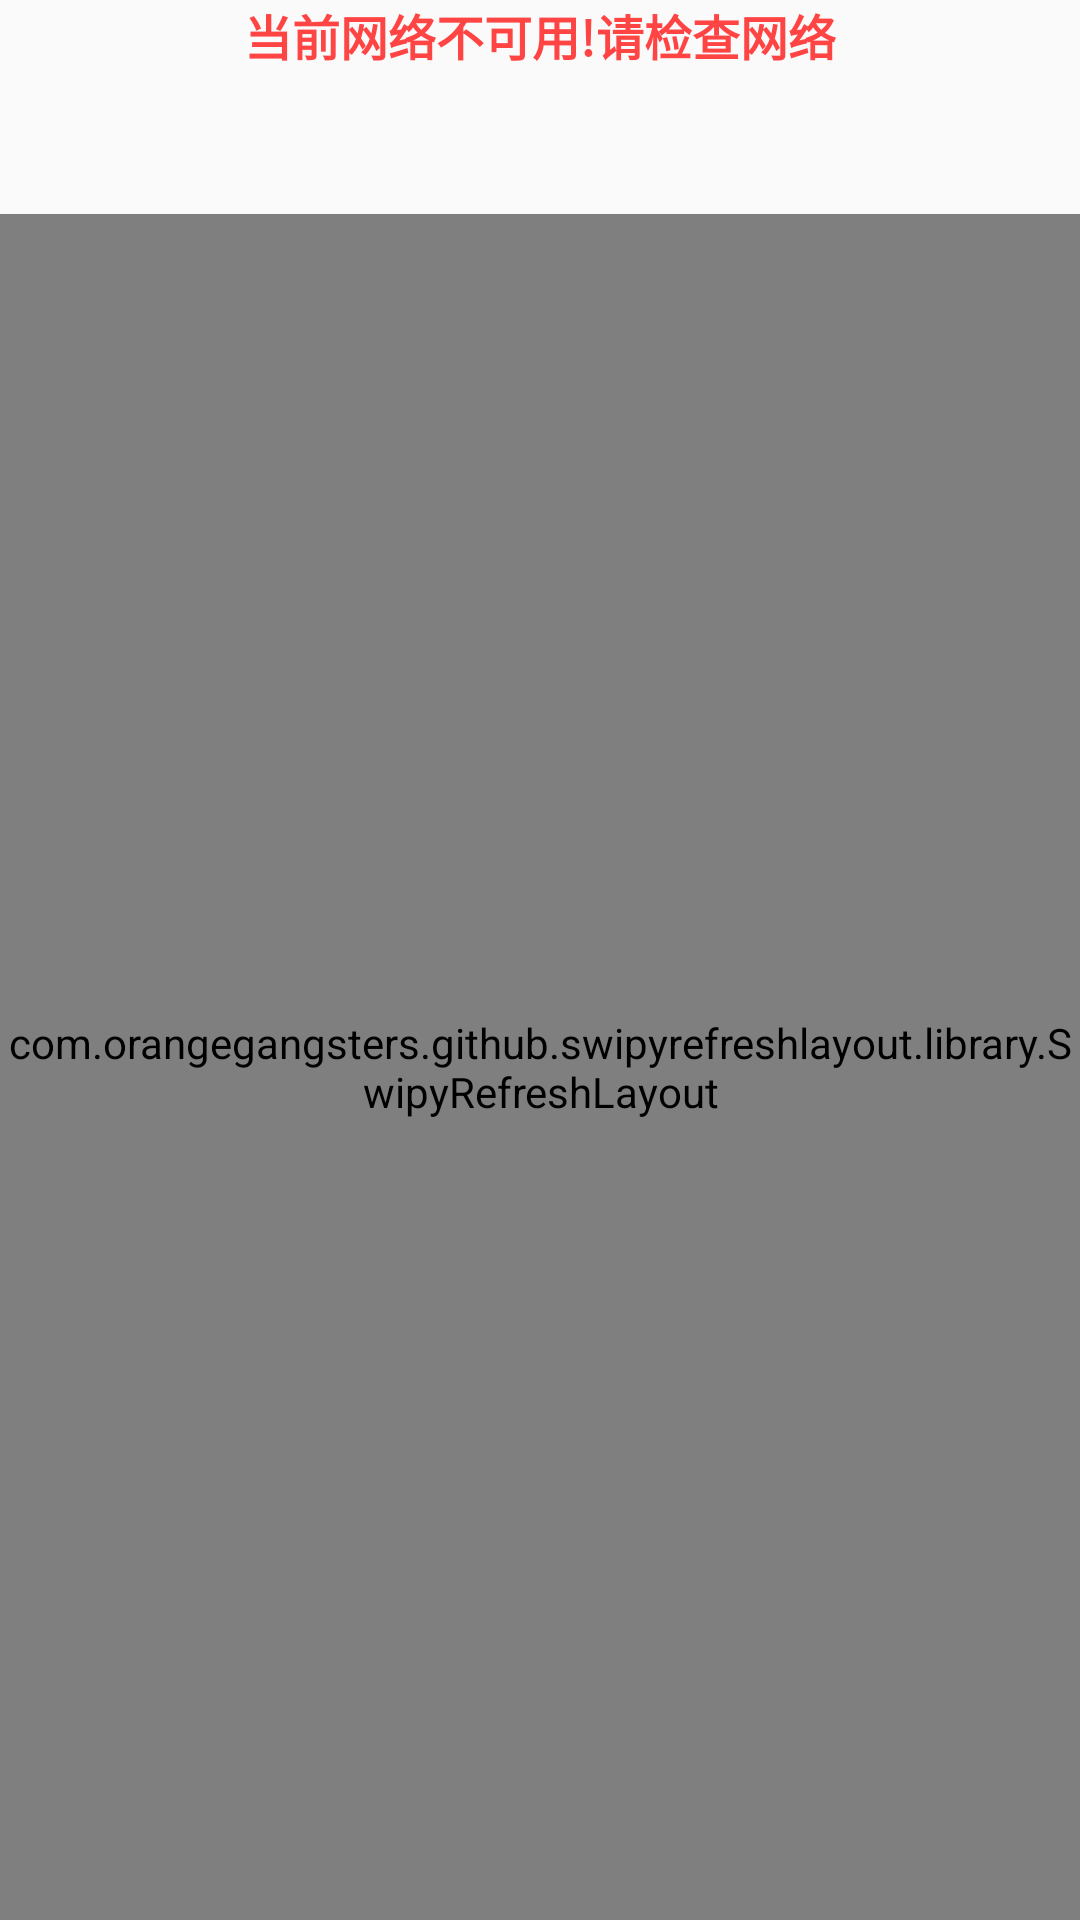

Here is an Android app screen rendered from its layout file. Give the layout XML and the strings, colors and styles it references.
<!-- AndroidManifest.xml: application theme MyMaterialTheme -->
<!-- res/layout/fragment_joke.xml -->
<LinearLayout
    xmlns:android="http://schemas.android.com/apk/res/android"
    xmlns:app="http://schemas.android.com/apk/res-auto"
    android:layout_height="match_parent"
    android:layout_width="match_parent"
    android:orientation="vertical">

    <TextView
        android:id="@+id/textview_joke_checknet"
        android:layout_width="match_parent"
        android:layout_height="wrap_content"
        android:text="当前网络不可用!请检查网络"
        android:gravity="center"
        android:textColor="@android:color/holo_red_light"
        android:textStyle="bold"
        android:textSize="16sp"
        />
    <ProgressBar
        android:id="@+id/progressbar_joke"
        android:layout_width="match_parent"
        android:layout_height="wrap_content"
        style="@style/Widget.AppCompat.ProgressBar"/>

    <com.orangegangsters.github.swipyrefreshlayout.library.SwipyRefreshLayout
        android:id="@+id/swipyrefresh_jokefragment"
        android:layout_height="match_parent"
        android:layout_width="match_parent"
        app:srl_direction="both">

        <android.support.v7.widget.RecyclerView
            android:id="@+id/recyclerview_jokefragment"
            android:layout_width="match_parent"
            android:layout_height="match_parent">
        </android.support.v7.widget.RecyclerView>

    </com.orangegangsters.github.swipyrefreshlayout.library.SwipyRefreshLayout>

</LinearLayout>
<!-- resources referenced by this layout -->
<resources>
  <style name="MyMaterialTheme" parent="MyMaterialTheme.Base">
  
      </style>
  <style name="MyMaterialTheme.Base" parent="Theme.AppCompat.Light.DarkActionBar">
          <item name="windowNoTitle">true</item>
          <item name="windowActionBar">false</item>
          <item name="colorPrimary">@color/colorPrimary</item>
          <item name="colorPrimaryDark">@color/colorPrimaryDark</item>
          <item name="colorAccent">@color/colorAccent</item>
      </style>
  <!-- not gathered from this repository: default colours our renderer supplied (Android Studio template values) -->
  <color name="colorPrimary">#FF6200EE</color>
  <color name="colorPrimaryDark">#FF3700B3</color>
  <color name="colorAccent">#FF03DAC5</color>
</resources>
